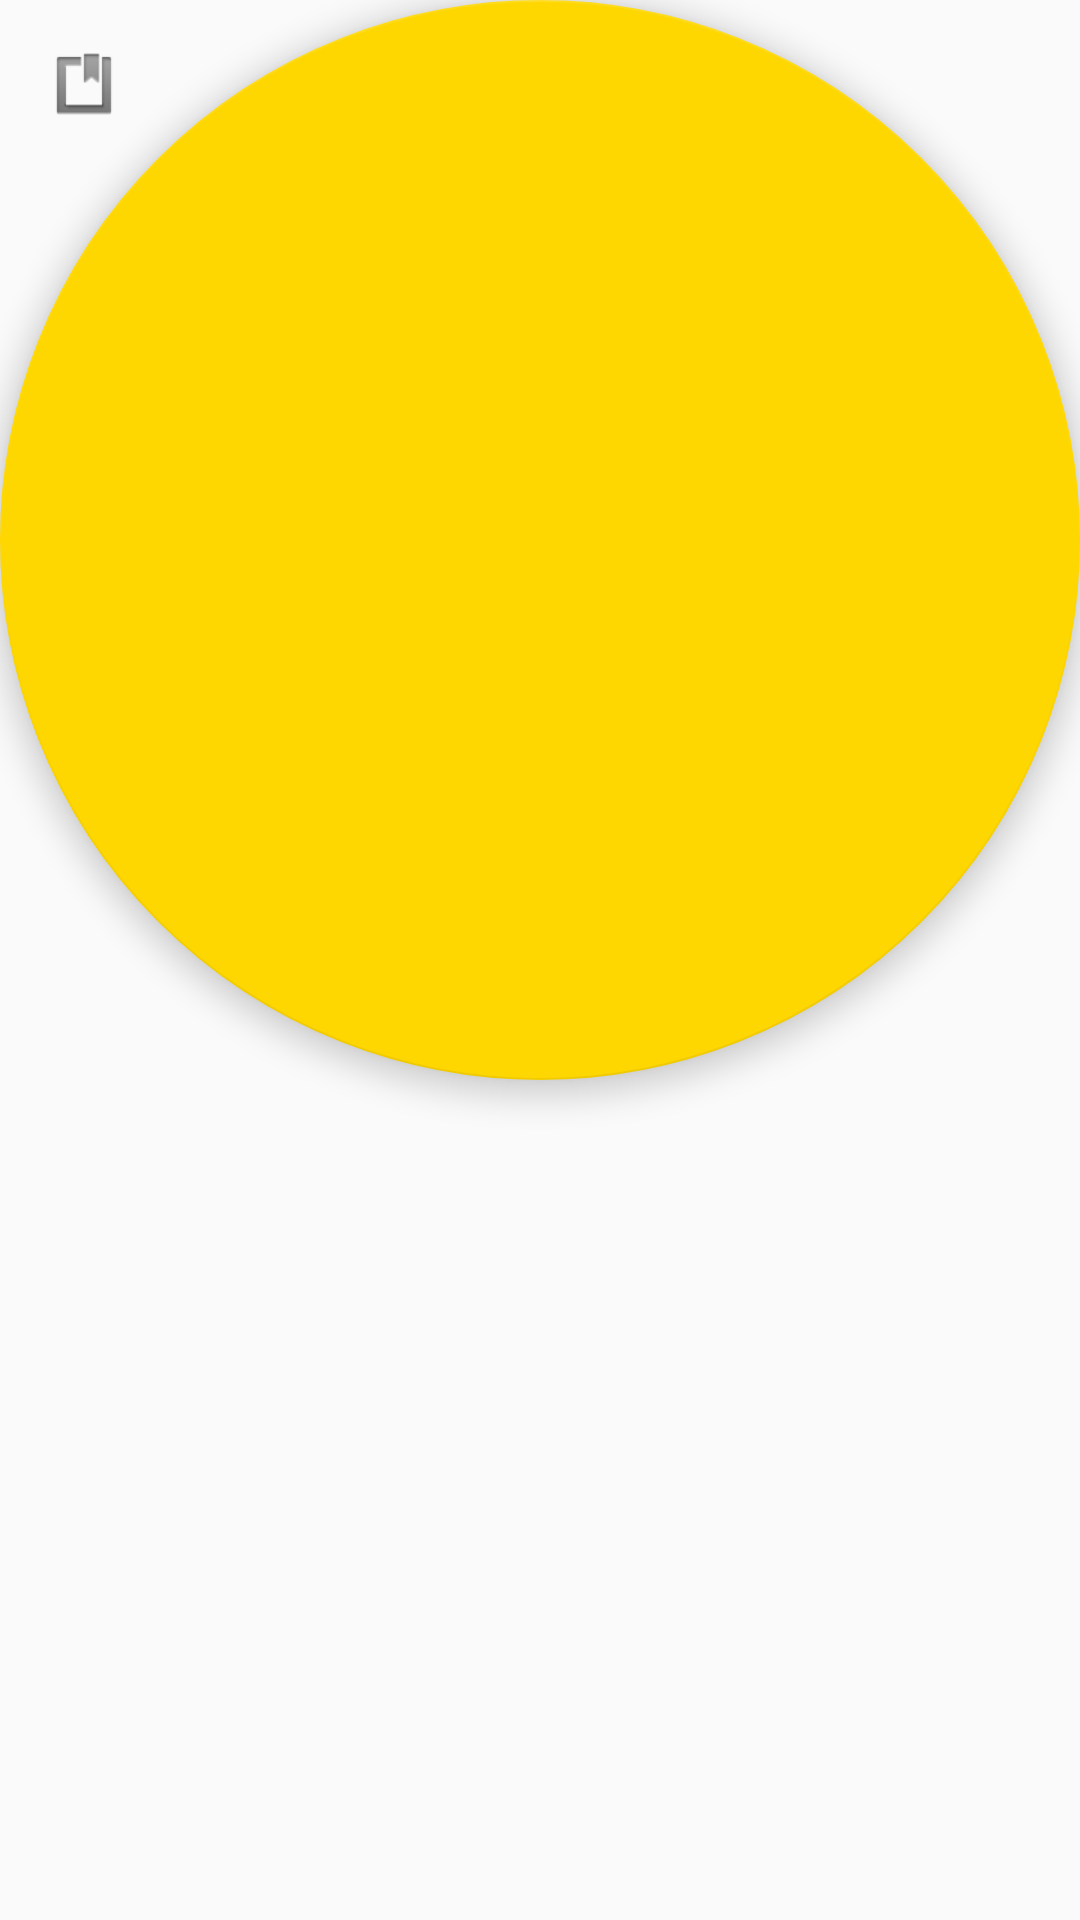

Android layout source for this screen:
<!-- AndroidManifest.xml: application theme AppTheme -->
<!-- res/layout/fab.xml -->
<?xml version="1.0" encoding="utf-8"?>
<android.support.design.widget.FloatingActionButton
    android:id="@+id/fab"
    xmlns:algolia="http://schemas.android.com/apk/res-auto"
    xmlns:android="http://schemas.android.com/apk/res/android"
    xmlns:tools="http://schemas.android.com/tools"
    android:layout_width="wrap_content"
    android:layout_height="wrap_content"
    android:layout_gravity="bottom|end"
    android:layout_margin="16dp"
    android:clickable="true"
    algolia:srcCompat="@android:drawable/ic_input_get"
    tools:showIn="@layout/activity_movies"/>
<!-- res/layout/activity_movies.xml (included above) -->
<?xml version="1.0" encoding="utf-8"?>
<android.support.design.widget.CoordinatorLayout android:id="@+id/main_content"
    xmlns:android="http://schemas.android.com/apk/res/android"
    xmlns:app="http://schemas.android.com/apk/res-auto"
    xmlns:tools="http://schemas.android.com/tools"
    android:layout_width="match_parent"
    android:layout_height="match_parent"
    android:fitsSystemWindows="true"
    tools:context="com.pd.nextmovie.activities.MoviesActivity">

    <android.support.design.widget.AppBarLayout
        android:id="@+id/appbar"
        android:layout_width="match_parent"
        android:layout_height="wrap_content"
        android:paddingTop="@dimen/appbar_padding_top"
        android:theme="@style/AppTheme.AppBarOverlay">

        <android.support.v7.widget.Toolbar
            android:id="@+id/toolbar"
            android:layout_width="match_parent"
            android:layout_height="wrap_content"
            android:layout_weight="1"
            android:background="@color/colorPrimary"
            app:layout_scrollFlags="scroll|enterAlways"
            app:popupTheme="@style/AppTheme.PopupOverlay">

            <LinearLayout
                android:focusable="true"
                android:focusableInTouchMode="true"
                android:layout_width="0px"
                android:layout_height="0px"/>

            <include layout="@layout/searchbox"
                android:id="@+id/include_searchbox"/>
        </android.support.v7.widget.Toolbar>

        <android.support.design.widget.TabLayout
            android:id="@+id/tabs"
            android:layout_width="match_parent"
            android:layout_height="wrap_content">

            <android.support.design.widget.TabItem
                android:id="@+id/tabItem"
                android:layout_width="wrap_content"
                android:layout_height="wrap_content"
                android:text="@string/tab_text_1"/>

            <android.support.design.widget.TabItem
                android:id="@+id/tabItem2"
                android:layout_width="wrap_content"
                android:layout_height="wrap_content"
                android:text="@string/tab_text_2"/>

            <android.support.design.widget.TabItem
                android:id="@+id/tabItem3"
                android:layout_width="wrap_content"
                android:layout_height="wrap_content"
                android:text="@string/for_you"/>
        </android.support.design.widget.TabLayout>
    </android.support.design.widget.AppBarLayout>

    <include layout="@layout/fab"/>

    <android.support.v4.view.ViewPager
        android:id="@+id/container"
        android:layout_width="match_parent"
        android:layout_height="match_parent"
        app:layout_behavior="@string/appbar_scrolling_view_behavior"/>

</android.support.design.widget.CoordinatorLayout>
<!-- res/layout/searchbox.xml (included above) -->
<?xml version="1.0" encoding="utf-8"?>
<com.algolia.instantsearch.ui.views.SearchBox
    android:id="@+id/searchBox"
    xmlns:algolia="http://schemas.android.com/apk/res-auto"
    xmlns:android="http://schemas.android.com/apk/res/android"
    android:layout_width="wrap_content"
    android:layout_height="wrap_content"
    android:layout_weight="1"
    android:iconifiedByDefault="false"
    android:queryHint="Search"
    algolia:autofocus="false"
    algolia:submitButtonEnabled="false">
</com.algolia.instantsearch.ui.views.SearchBox>
<!-- resources referenced by this layout -->
<resources>
  <color name="colorPrimary">#000000</color>
  <dimen name="appbar_padding_top">8dp</dimen>
  <string name="for_you">For You</string>
  <string name="tab_text_1">Movies</string>
  <string name="tab_text_2">Cast</string>
  <style name="AppTheme.AppBarOverlay" parent="ThemeOverlay.AppCompat.Dark.ActionBar" />
  <style name="AppTheme.PopupOverlay" parent="ThemeOverlay.AppCompat.Light" />
  <style name="AppTheme" parent="Theme.AppCompat.Light.DarkActionBar">
          
          <item name="colorPrimary">@color/colorPrimary</item>
          <item name="colorPrimaryDark">@color/colorPrimaryDark</item>
          <item name="colorAccent">@color/colorAccent</item>
      </style>
  <color name="colorPrimaryDark">#000000</color>
  <color name="colorAccent">#FFD700</color>
</resources>
